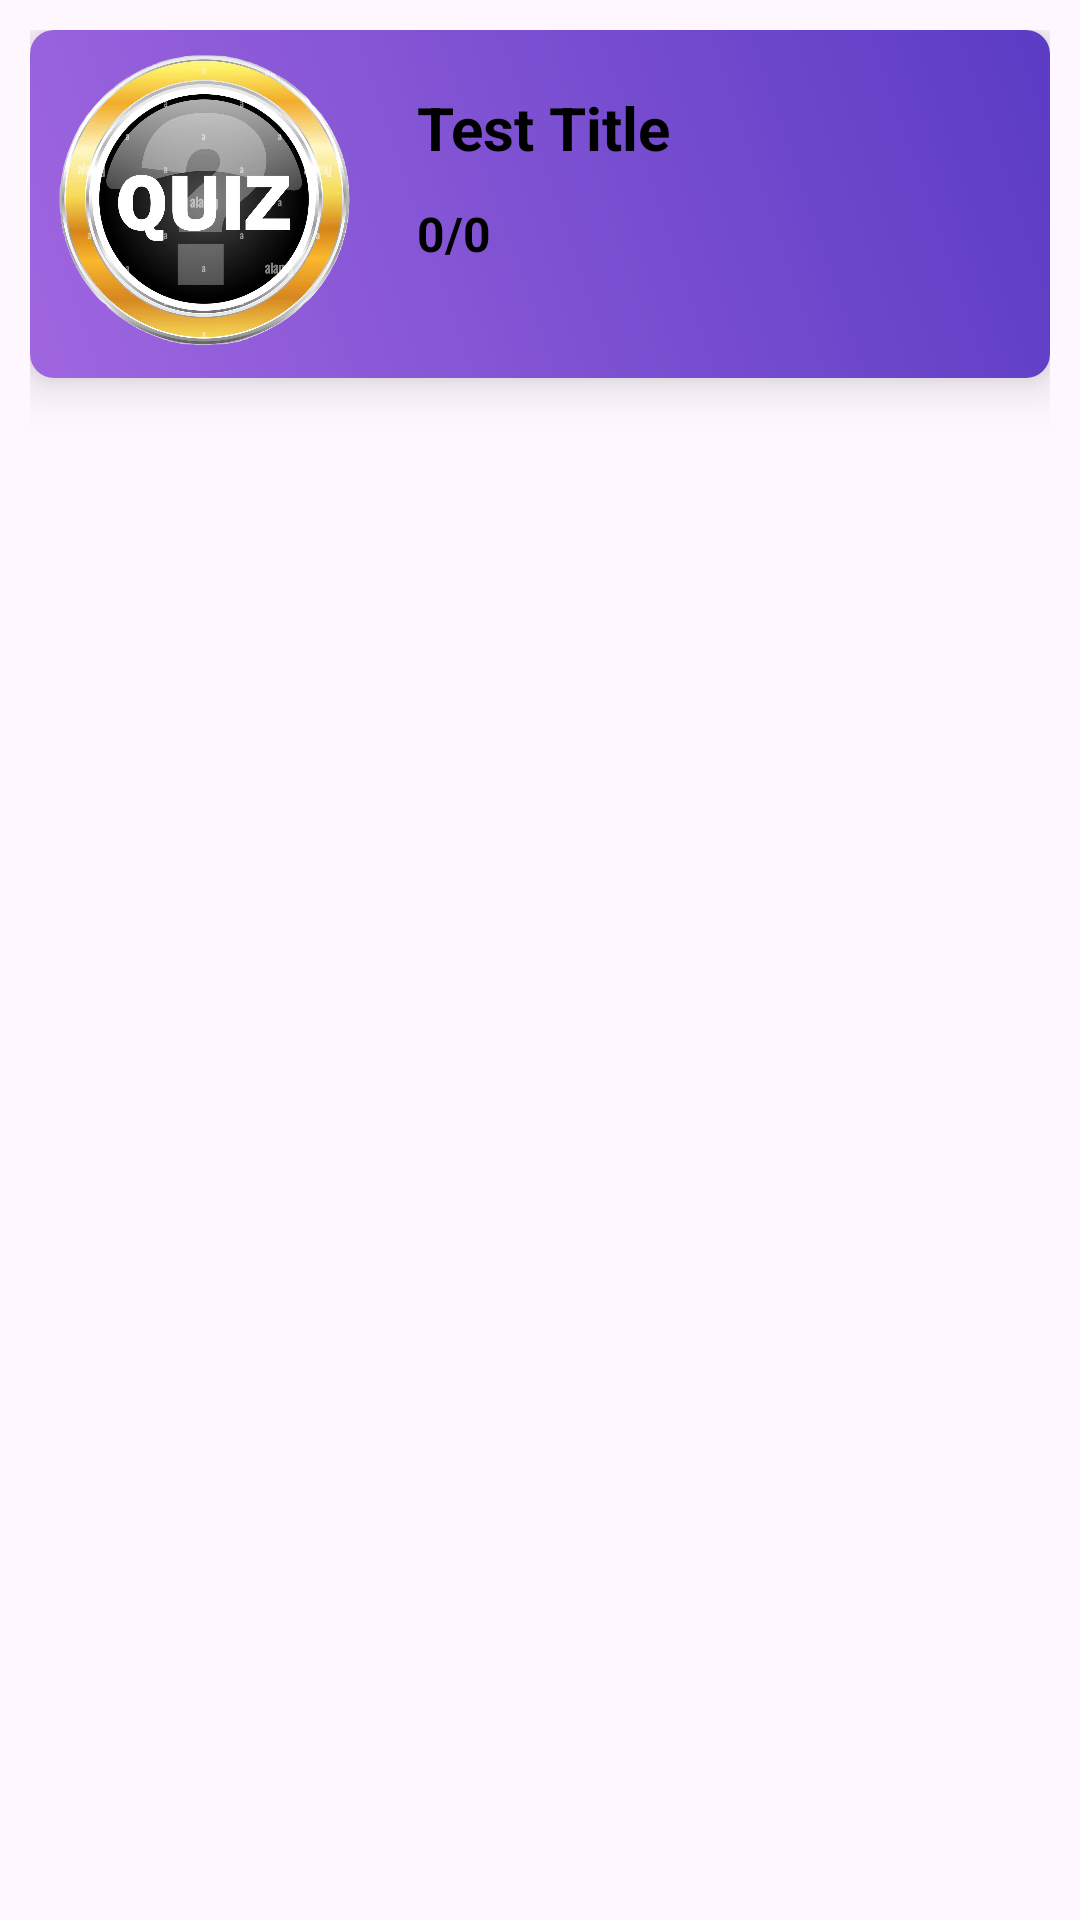

This screen was rendered from an Android layout file. Write that file and the resources it references.
<!-- AndroidManifest.xml: application theme Theme.QuizApp -->
<!-- res/layout/custom_cardview_for_history.xml -->
<?xml version="1.0" encoding="utf-8"?>
<androidx.constraintlayout.widget.ConstraintLayout xmlns:android="http://schemas.android.com/apk/res/android"
    xmlns:app="http://schemas.android.com/apk/res-auto"
    xmlns:tools="http://schemas.android.com/tools"
    android:layout_width="match_parent"
    android:layout_height="wrap_content"
    android:clipToOutline="true"
    android:padding="10dp">

    <androidx.cardview.widget.CardView
        android:layout_width="match_parent"
        android:layout_height="wrap_content"
        app:cardCornerRadius="8dp"
        app:cardElevation="10dp"
        app:layout_constraintEnd_toEndOf="parent"
        app:layout_constraintStart_toStartOf="parent"
        app:layout_constraintTop_toTopOf="parent">

        <androidx.constraintlayout.widget.ConstraintLayout
            android:background="@drawable/bg_gradient"
            android:layout_width="match_parent"
            android:layout_height="match_parent"
            android:padding="3dp">

            <ImageView
                android:id="@+id/imageView"
                android:layout_width="110dp"
                android:layout_height="110dp"
                app:layout_constraintBottom_toBottomOf="parent"
                app:layout_constraintStart_toStartOf="parent"
                app:layout_constraintTop_toTopOf="parent"
                app:srcCompat="@drawable/foreground" />

            <TextView
                android:id="@+id/textTitle"
                android:layout_width="0dp"
                android:textColor="@color/black"
                android:layout_height="wrap_content"
                android:layout_marginStart="16dp"
                android:textStyle="bold"
                android:layout_marginTop="8dp"
                android:layout_marginEnd="8dp"
                android:layout_marginBottom="8dp"
                android:text="Test Title"
                android:textSize="20sp"
                app:layout_constraintBottom_toBottomOf="parent"
                app:layout_constraintEnd_toEndOf="parent"
                app:layout_constraintStart_toEndOf="@+id/imageView"
                app:layout_constraintTop_toTopOf="parent"
                app:layout_constraintVertical_bias="0.120000005" />

            <TextView
                android:id="@+id/textDesc"
                android:layout_width="0dp"
                android:textStyle="bold"
                android:layout_height="wrap_content"
                android:layout_marginStart="16dp"
                android:textColor="@color/black"

                android:layout_marginTop="8dp"
                android:layout_marginEnd="8dp"
                android:text="0/0"
                android:textSize="16sp"
                app:layout_constraintBottom_toBottomOf="parent"
                app:layout_constraintEnd_toEndOf="parent"
                app:layout_constraintStart_toEndOf="@+id/imageView"
                app:layout_constraintTop_toBottomOf="@+id/textTitle"
                app:layout_constraintVertical_bias="0.07999998" />


        </androidx.constraintlayout.widget.ConstraintLayout>

    </androidx.cardview.widget.CardView>
</androidx.constraintlayout.widget.ConstraintLayout>
<!-- resources referenced by this layout -->
<resources>
  <color name="black">#FF000000</color>
  <!-- drawable bg_gradient (drawable) -->
  <shape xmlns:android="http://schemas.android.com/apk/res/android"
      android:shape="rectangle">
      <gradient
          android:startColor="#A066E0"
          android:endColor="#5B3CC4"
          android:angle="45"/>
  </shape>
  <!-- drawable foreground: png bitmap (drawable, 668042 bytes) -->
  <style name="Theme.QuizApp" parent="Base.Theme.QuizApp" />
  <style name="Base.Theme.QuizApp" parent="Theme.Material3.DayNight.NoActionBar">
          <item name="colorPrimary">@color/purple</item>
          <item name="colorPrimaryVariant">@color/purple</item>
          
          
      </style>
  <color name="purple">#8692f7</color>
</resources>
